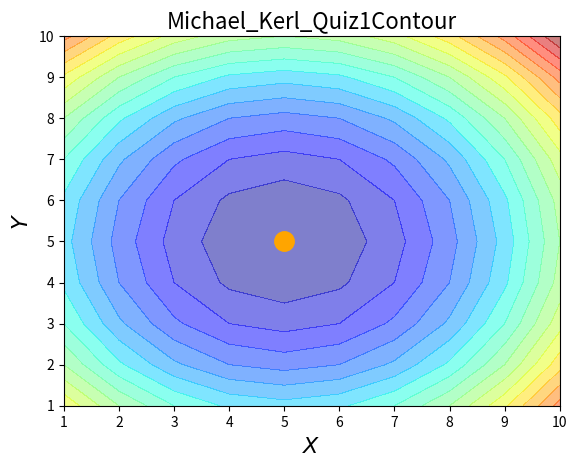

This chart was generated by the following Python code:
import numpy as np
import matplotlib.pyplot as plt

# Create x and y NumPy arrays
x = np.arange(1, 11)
y = np.arange(1, 11)

# Create x and y axis from NumPy arrays
x_axis, y_axis = np.meshgrid(x, y)

# Create z = (x-5)^2 + (y-5)^2
z = ((x_axis - 5) ** 2) + ((y_axis - 5) ** 2)

# Create contour with different colors at each (x,y) location
plt.contourf(x_axis, y_axis, z, 20, alpha = 0.5, cmap = plt.get_cmap('jet'))

# Mark out the z's minimum value
plt.plot([5], [5], 'o', ms=12, markeredgewidth=3, color='orange')

# Mark the x axis
plt.xlim(1,10)
plt.xlabel(r'$X$',fontsize=16)

# Mark the y axis
plt.ylim(1,10)
plt.ylabel(r'$Y$',fontsize=16)

# Title the figure
plt.title('Michael_Kerl_Quiz1Contour', fontsize=16)

# Show Figure
plt.show()